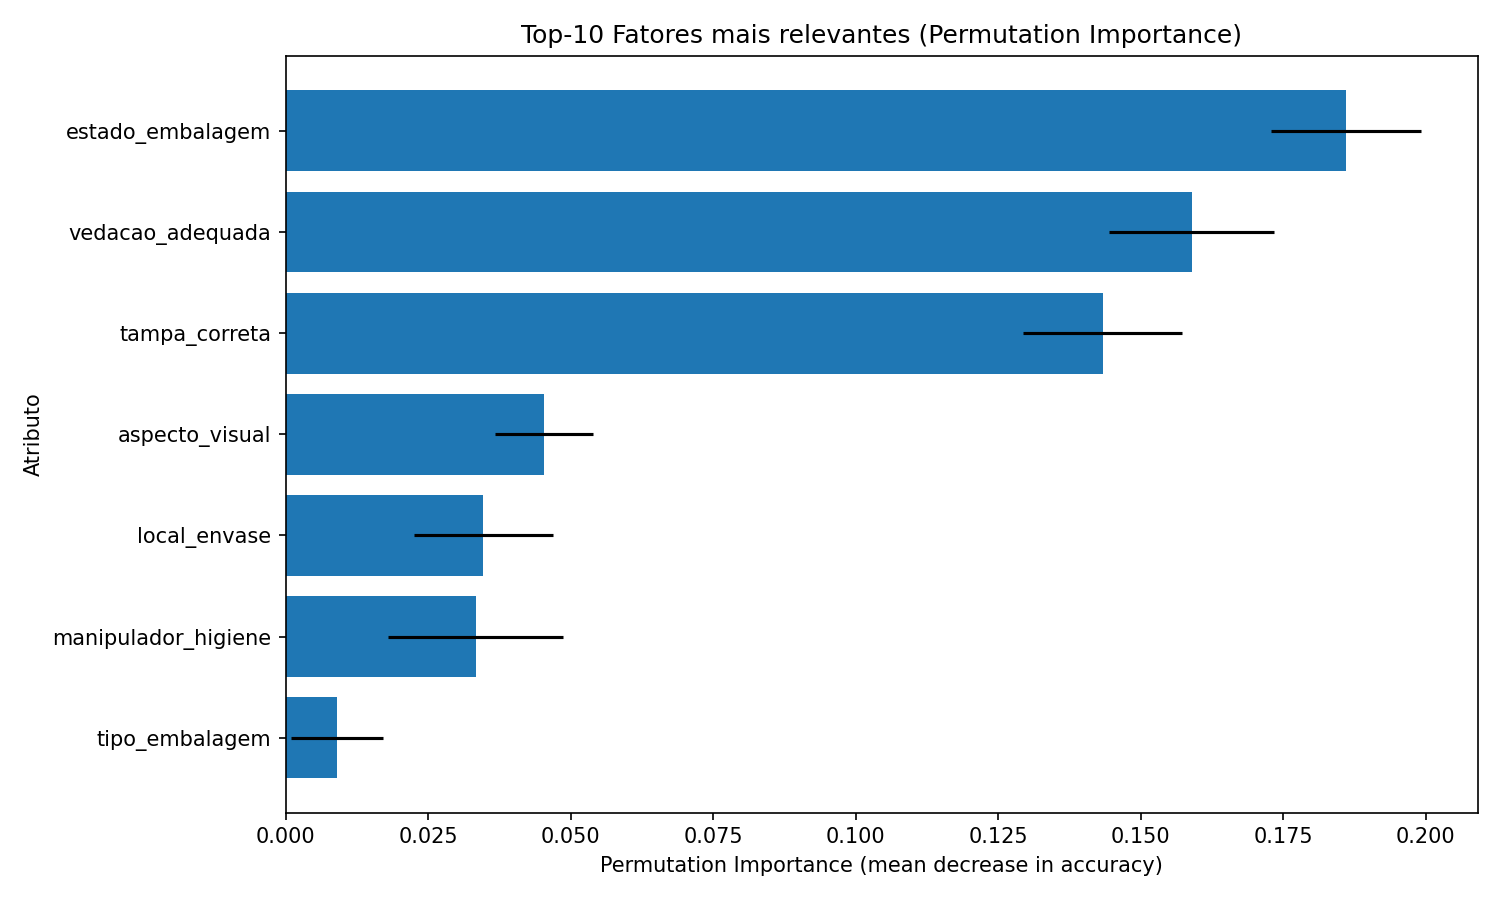

Data behind this chart, as committed beside it:
feature, importance_mean, importance_std
estado_embalagem, 0.186, 0.01315
vedacao_adequada, 0.159, 0.01446
tampa_correta, 0.1433, 0.0139
aspecto_visual, 0.04533, 0.008589
local_envase, 0.03467, 0.01222
manipulador_higiene, 0.03333, 0.01542
tipo_embalagem, 0.009, 0.008035
